Labelled photos from "dataset", an image-classification folder in iDanishDev/Maize-Disease-Detection. The possible labels are: maize blight, maize common rust, maize gray leaf spot, maize healthy.

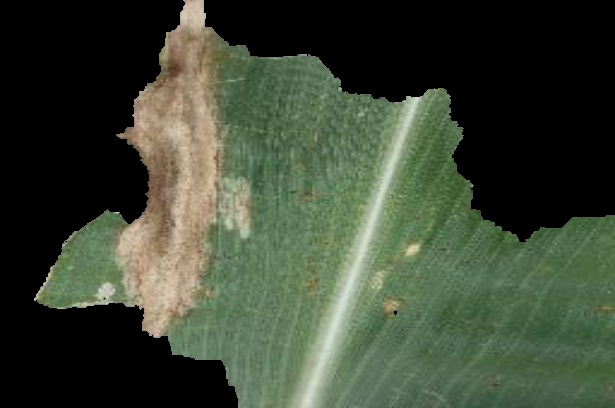
Label: maize blight

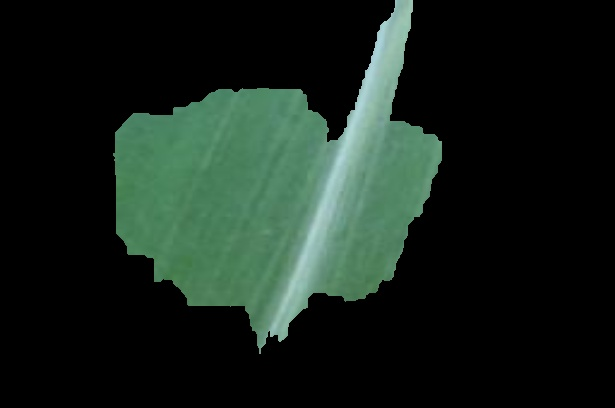
Label: maize healthy

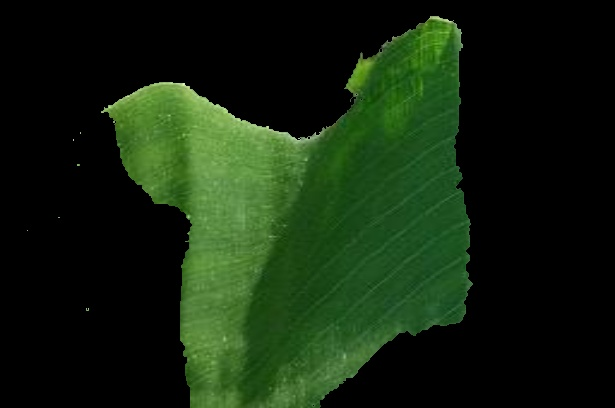
Label: maize healthy

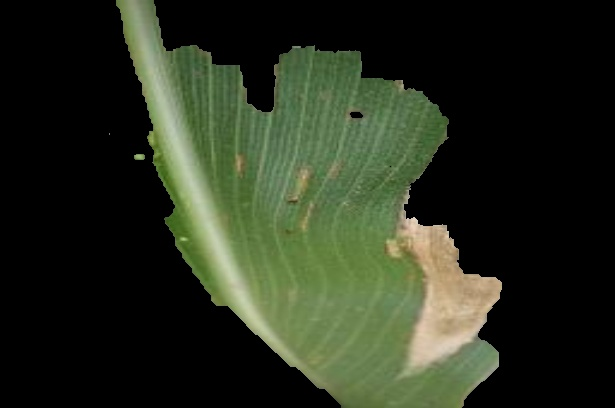
Label: maize blight

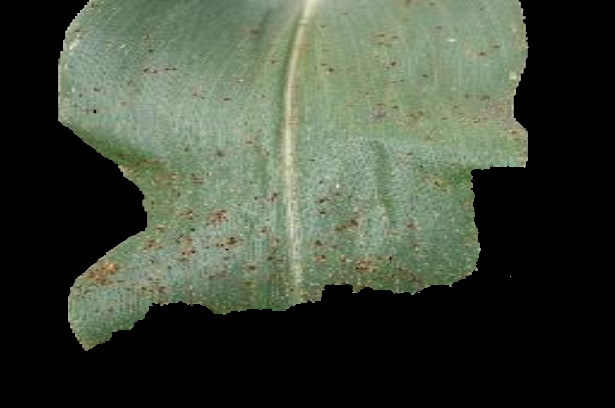
Label: maize common rust

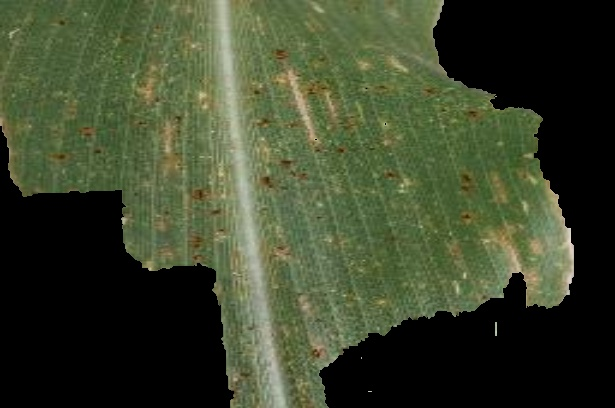
Label: maize gray leaf spot
